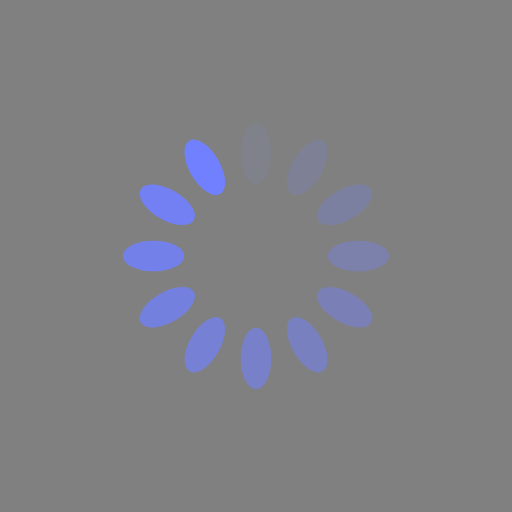
t = 0.00 s
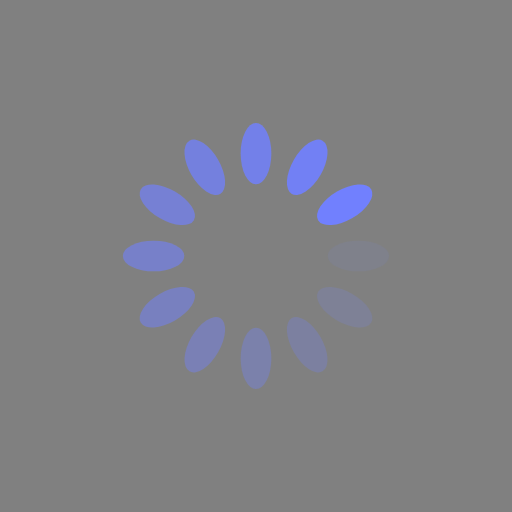
t = 0.25 s
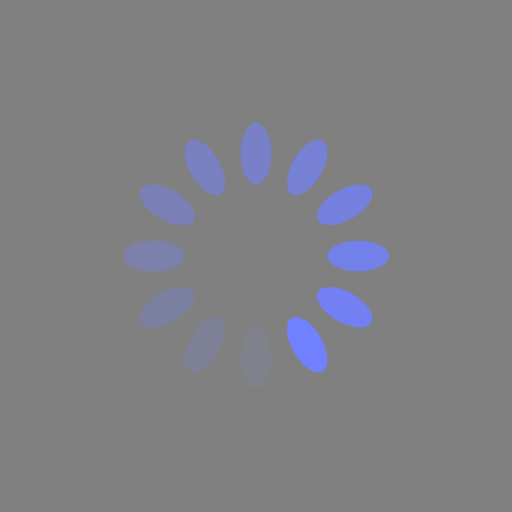
t = 0.50 s
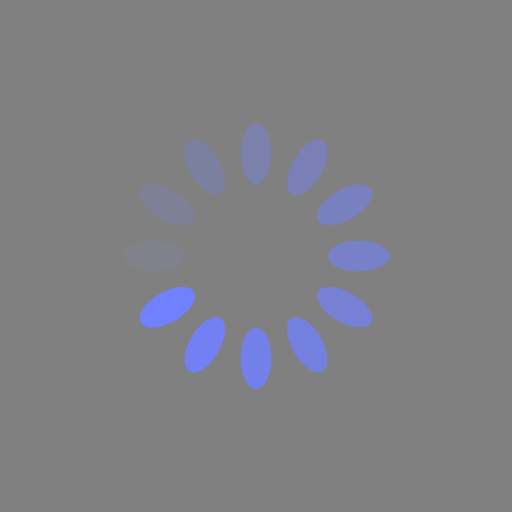
t = 0.75 s

The animated SVG that drew these frames (rendered in a browser with its animation timeline set to each time). Animation: 12 SMIL elements (animate=12); one cycle of 1.00 s, repeats indefinitely.

<svg xmlns="http://www.w3.org/2000/svg" viewBox="0 0 100 100" preserveAspectRatio="xMidYMid" width="50" height="50" style="shape-rendering: auto; display: block; background: rgb(128,128,128);" xmlns:xlink="http://www.w3.org/1999/xlink"><g><g transform="rotate(0 50 50)">
  <rect fill="#7180fe" height="12" width="6" ry="6" rx="3" y="24" x="47">
    <animate repeatCount="indefinite" begin="-0.9166666666666666s" dur="1s" keyTimes="0;1" values="1;0" attributeName="opacity"></animate>
  </rect>
</g><g transform="rotate(30 50 50)">
  <rect fill="#7180fe" height="12" width="6" ry="6" rx="3" y="24" x="47">
    <animate repeatCount="indefinite" begin="-0.8333333333333334s" dur="1s" keyTimes="0;1" values="1;0" attributeName="opacity"></animate>
  </rect>
</g><g transform="rotate(60 50 50)">
  <rect fill="#7180fe" height="12" width="6" ry="6" rx="3" y="24" x="47">
    <animate repeatCount="indefinite" begin="-0.75s" dur="1s" keyTimes="0;1" values="1;0" attributeName="opacity"></animate>
  </rect>
</g><g transform="rotate(90 50 50)">
  <rect fill="#7180fe" height="12" width="6" ry="6" rx="3" y="24" x="47">
    <animate repeatCount="indefinite" begin="-0.6666666666666666s" dur="1s" keyTimes="0;1" values="1;0" attributeName="opacity"></animate>
  </rect>
</g><g transform="rotate(120 50 50)">
  <rect fill="#7180fe" height="12" width="6" ry="6" rx="3" y="24" x="47">
    <animate repeatCount="indefinite" begin="-0.5833333333333334s" dur="1s" keyTimes="0;1" values="1;0" attributeName="opacity"></animate>
  </rect>
</g><g transform="rotate(150 50 50)">
  <rect fill="#7180fe" height="12" width="6" ry="6" rx="3" y="24" x="47">
    <animate repeatCount="indefinite" begin="-0.5s" dur="1s" keyTimes="0;1" values="1;0" attributeName="opacity"></animate>
  </rect>
</g><g transform="rotate(180 50 50)">
  <rect fill="#7180fe" height="12" width="6" ry="6" rx="3" y="24" x="47">
    <animate repeatCount="indefinite" begin="-0.4166666666666667s" dur="1s" keyTimes="0;1" values="1;0" attributeName="opacity"></animate>
  </rect>
</g><g transform="rotate(210 50 50)">
  <rect fill="#7180fe" height="12" width="6" ry="6" rx="3" y="24" x="47">
    <animate repeatCount="indefinite" begin="-0.3333333333333333s" dur="1s" keyTimes="0;1" values="1;0" attributeName="opacity"></animate>
  </rect>
</g><g transform="rotate(240 50 50)">
  <rect fill="#7180fe" height="12" width="6" ry="6" rx="3" y="24" x="47">
    <animate repeatCount="indefinite" begin="-0.25s" dur="1s" keyTimes="0;1" values="1;0" attributeName="opacity"></animate>
  </rect>
</g><g transform="rotate(270 50 50)">
  <rect fill="#7180fe" height="12" width="6" ry="6" rx="3" y="24" x="47">
    <animate repeatCount="indefinite" begin="-0.16666666666666666s" dur="1s" keyTimes="0;1" values="1;0" attributeName="opacity"></animate>
  </rect>
</g><g transform="rotate(300 50 50)">
  <rect fill="#7180fe" height="12" width="6" ry="6" rx="3" y="24" x="47">
    <animate repeatCount="indefinite" begin="-0.08333333333333333s" dur="1s" keyTimes="0;1" values="1;0" attributeName="opacity"></animate>
  </rect>
</g><g transform="rotate(330 50 50)">
  <rect fill="#7180fe" height="12" width="6" ry="6" rx="3" y="24" x="47">
    <animate repeatCount="indefinite" begin="0s" dur="1s" keyTimes="0;1" values="1;0" attributeName="opacity"></animate>
  </rect>
</g><g></g></g><!-- [ldio] generated by https://loading.io --></svg>
